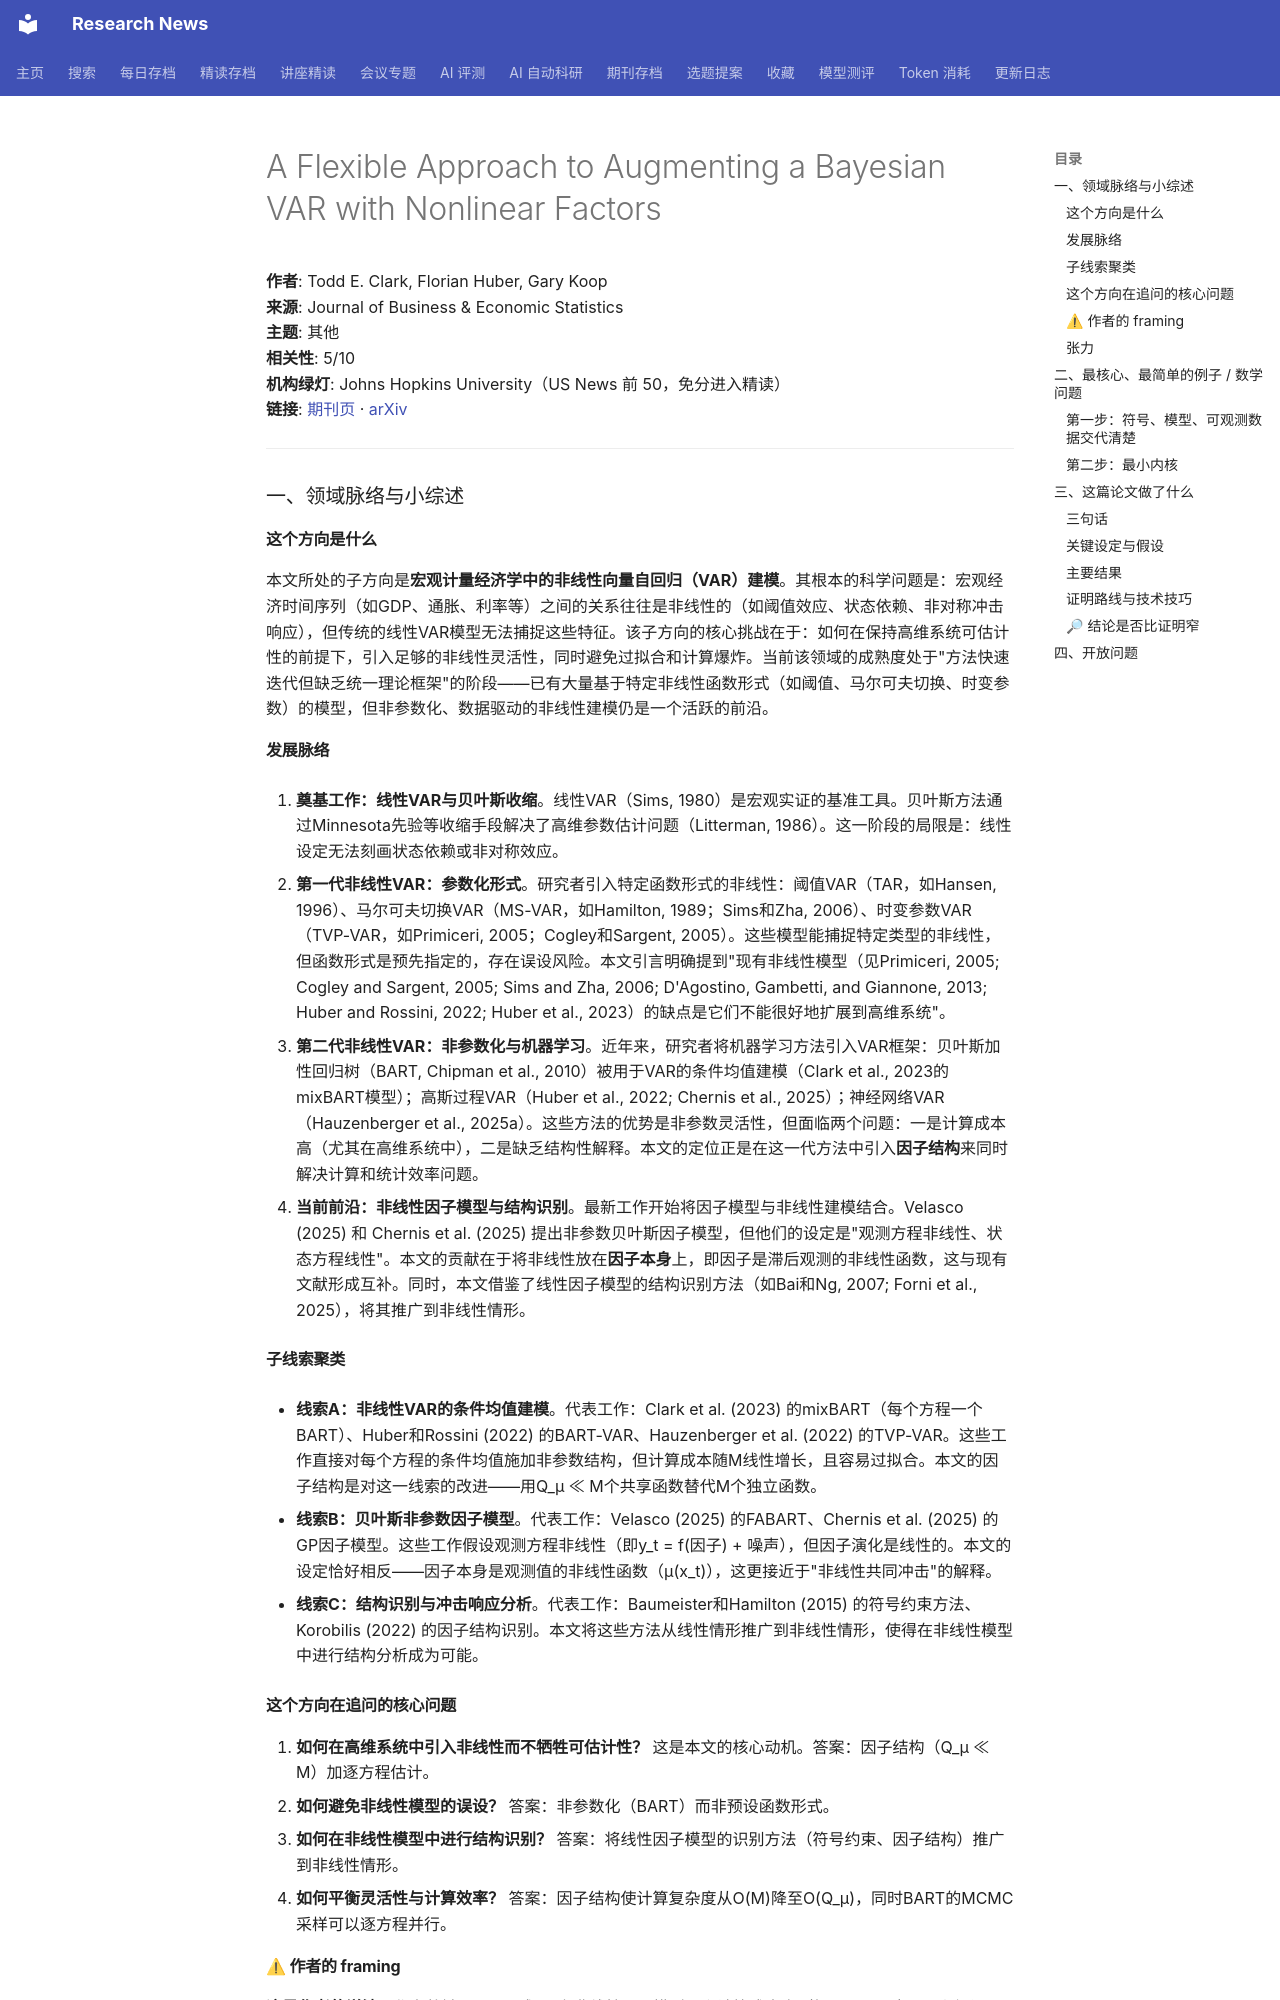

repository: cxy0714/research-news · page: deep_reads/2026-10-12-10.1080_07350015.2026.2703238/index.html · generator: mkdocs

# A Flexible Approach to Augmenting a Bayesian VAR with Nonlinear Factors

**作者**: Todd E. Clark, Florian Huber, Gary Koop  
**来源**: Journal of Business & Economic Statistics  
**主题**: 其他  
**相关性**: 5/10  
**机构绿灯**: Johns Hopkins University（US News 前 50，免分进入精读）  
**链接**: [期刊页](https://doi.org/10.1080/07350015.2026.2703238) · [arXiv](https://arxiv.org/abs/2508.13972)

---

### 一、领域脉络与小综述

#### 这个方向是什么

本文所处的子方向是**宏观计量经济学中的非线性向量自回归（VAR）建模**。其根本的科学问题是：宏观经济时间序列（如GDP、通胀、利率等）之间的关系往往是非线性的（如阈值效应、状态依赖、非对称冲击响应），但传统的线性VAR模型无法捕捉这些特征。该子方向的核心挑战在于：如何在保持高维系统可估计性的前提下，引入足够的非线性灵活性，同时避免过拟合和计算爆炸。当前该领域的成熟度处于"方法快速迭代但缺乏统一理论框架"的阶段——已有大量基于特定非线性函数形式（如阈值、马尔可夫切换、时变参数）的模型，但非参数化、数据驱动的非线性建模仍是一个活跃的前沿。

#### 发展脉络

1. **奠基工作：线性VAR与贝叶斯收缩**。线性VAR（Sims, 1980）是宏观实证的基准工具。贝叶斯方法通过Minnesota先验等收缩手段解决了高维参数估计问题（Litterman, 1986）。这一阶段的局限是：线性设定无法刻画状态依赖或非对称效应。

2. **第一代非线性VAR：参数化形式**。研究者引入特定函数形式的非线性：阈值VAR（TAR，如Hansen, 1996）、马尔可夫切换VAR（MS-VAR，如Hamilton, 1989；Sims和Zha, 2006）、时变参数VAR（TVP-VAR，如Primiceri, 2005；Cogley和Sargent, 2005）。这些模型能捕捉特定类型的非线性，但函数形式是预先指定的，存在误设风险。本文引言明确提到"现有非线性模型（见Primiceri, 2005; Cogley and Sargent, 2005; Sims and Zha, 2006; D'Agostino, Gambetti, and Giannone, 2013; Huber and Rossini, 2022; Huber et al., 2023）的缺点是它们不能很好地扩展到高维系统"。

3. **第二代非线性VAR：非参数化与机器学习**。近年来，研究者将机器学习方法引入VAR框架：贝叶斯加性回归树（BART, Chipman et al., 2010）被用于VAR的条件均值建模（Clark et al., 2023的mixBART模型）；高斯过程VAR（Huber et al., 2022; Chernis et al., 2025）；神经网络VAR（Hauzenberger et al., 2025a）。这些方法的优势是非参数灵活性，但面临两个问题：一是计算成本高（尤其在高维系统中），二是缺乏结构性解释。本文的定位正是在这一代方法中引入**因子结构**来同时解决计算和统计效率问题。

4. **当前前沿：非线性因子模型与结构识别**。最新工作开始将因子模型与非线性建模结合。Velasco (2025) 和 Chernis et al. (2025) 提出非参数贝叶斯因子模型，但他们的设定是"观测方程非线性、状态方程线性"。本文的贡献在于将非线性放在**因子本身**上，即因子是滞后观测的非线性函数，这与现有文献形成互补。同时，本文借鉴了线性因子模型的结构识别方法（如Bai和Ng, 2007; Forni et al., 2025），将其推广到非线性情形。

#### 子线索聚类

- **线索A：非线性VAR的条件均值建模**。代表工作：Clark et al. (2023) 的mixBART（每个方程一个BART）、Huber和Rossini (2022) 的BART-VAR、Hauzenberger et al. (2022) 的TVP-VAR。这些工作直接对每个方程的条件均值施加非参数结构，但计算成本随M线性增长，且容易过拟合。本文的因子结构是对这一线索的改进——用Q_μ ≪ M个共享函数替代M个独立函数。

- **线索B：贝叶斯非参数因子模型**。代表工作：Velasco (2025) 的FABART、Chernis et al. (2025) 的GP因子模型。这些工作假设观测方程非线性（即y_t = f(因子) + 噪声），但因子演化是线性的。本文的设定恰好相反——因子本身是观测值的非线性函数（μ(x_t)），这更接近于"非线性共同冲击"的解释。

- **线索C：结构识别与冲击响应分析**。代表工作：Baumeister和Hamilton (2015) 的符号约束方法、Korobilis (2022) 的因子结构识别。本文将这些方法从线性情形推广到非线性情形，使得在非线性模型中进行结构分析成为可能。

#### 这个方向在追问的核心问题

1. **如何在高维系统中引入非线性而不牺牲可估计性？** 这是本文的核心动机。答案：因子结构（Q_μ ≪ M）加逐方程估计。
2. **如何避免非线性模型的误设？** 答案：非参数化（BART）而非预设函数形式。
3. **如何在非线性模型中进行结构识别？** 答案：将线性因子模型的识别方法（符号约束、因子结构）推广到非线性情形。
4. **如何平衡灵活性与计算效率？** 答案：因子结构使计算复杂度从O(M)降至O(Q_μ)，同时BART的MCMC采样可以逐方程并行。
